Run: headless pygame with SDL's dummy video driver; simulated clock (each Clock.tick advances the game by its frame time, no real sleeping); random seed 0; keys injected as events and as key.get_pressed() state; no mouse input.
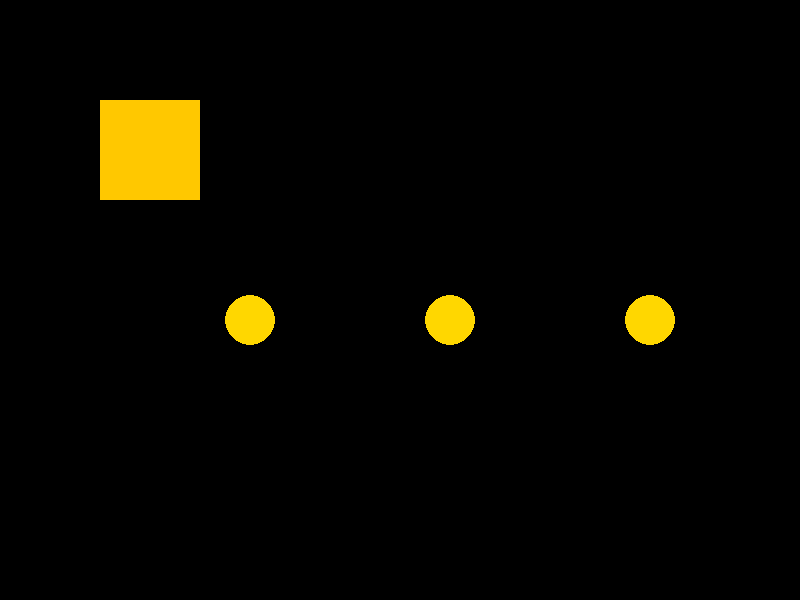
Frame 1 of 4 · flips 1–60 · no input
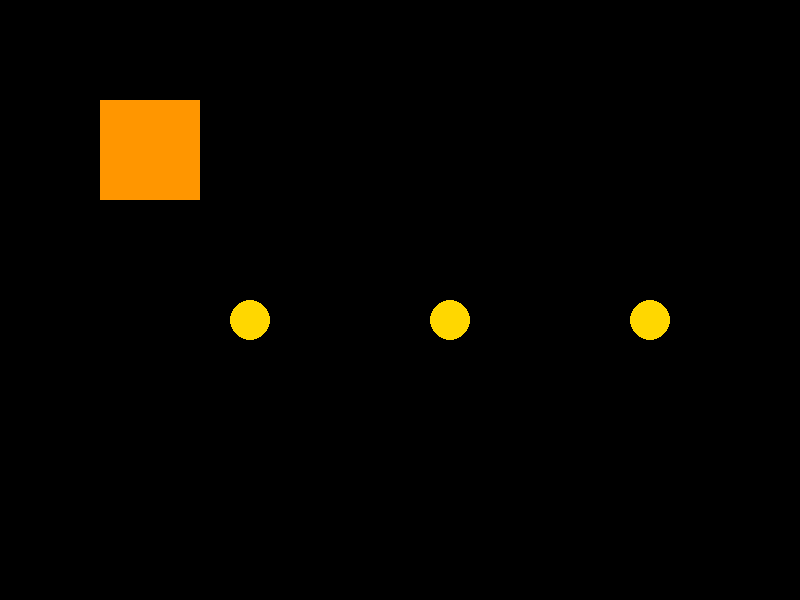
Frame 2 of 4 · flips 61–180 · tapped SPACE, RETURN · held RIGHT (→), D
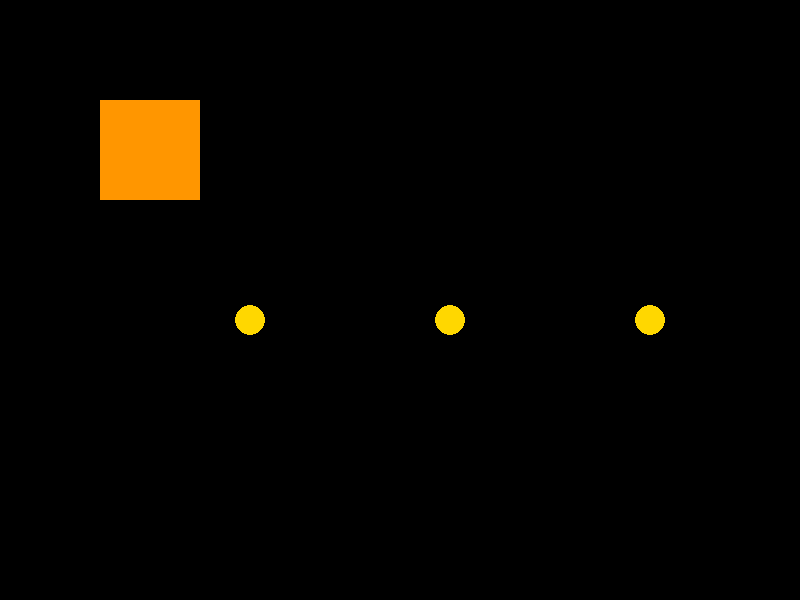
Frame 3 of 4 · flips 181–300 · held DOWN (↓), S
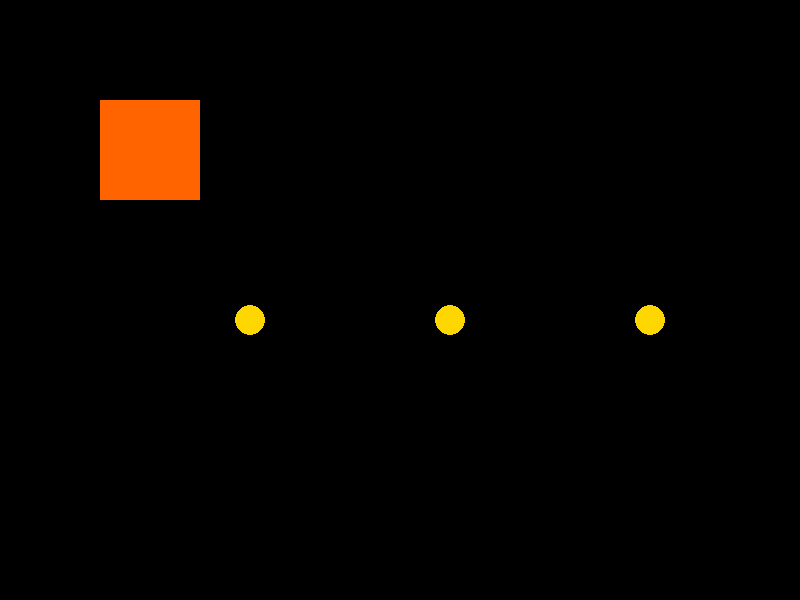
Frame 4 of 4 · flips 301–420 · held LEFT (←), A, UP (↑), W

The pygame program that drew these frames:

import pygame as pg

class AnimatedSprite(pg.sprite.Sprite):
    def __init__(self, coord_x, coord_y, frames, frame_duration):
        super().__init__()

        self.frames = frames
        self.current_frame = 0
        self.frame_duration = frame_duration
        self.frame_timer = 0

        self.image = self.frames[self.current_frame]
        self.rect = self.image.get_rect()
        self.rect.x = coord_x
        self.rect.y = coord_y

    def update(self, dt):
        self.frame_timer += dt

        if self.frame_timer >= self.frame_duration:
            self.frame_timer = 0
            self.current_frame = ((self.current_frame + 1) % len(self.frames))
            self.image = self.frames[self.current_frame]


pg.init()

screen = pg.display.set_mode((800, 600))
pg.display.set_caption('Анимации спрайтов')
clock = pg.time.Clock()

arr_frames = [] # список для хранения кадров
for i in range(5):
    frame = pg.Surface((100, 100)) # создаем поверхность (кадр)
    color = (255, 50 * i, 0) # создаем цвет для кадра (меняется в ходе цикле)
    frame.fill(color) # закрашиваем поверхность в текущий цвет
    arr_frames.append(frame) # добавляем получившийся кадр в массив кадров

current_frame = 0

frame_timer = 0
frame_duration = 0.2

# Для класса AnimatedSprite
animated_sprite_frames = []
for i in range(6):
    frame = pg.Surface((100, 100))
    frame.fill((255, 255, 255))
    frame.set_colorkey((255, 255, 255))

    raduis = 15 + i * 5
    pg.draw.circle(frame, (255, 215, 0), (50, 50), raduis)
    animated_sprite_frames.append(frame)

sprites = pg.sprite.Group()
for i in range(3):
    sprite = AnimatedSprite(200 + i * 200, 270, animated_sprite_frames, 0.1)
    sprites.add(sprite)

isActive = True
while isActive:
    dt = clock.tick(60) / 1000

    for event in pg.event.get():
        if event.type == pg.QUIT:
            isActive = False

    frame_timer += dt # таймер отсчитывает время в секундах
    if frame_timer >= frame_duration: # если время таймера превышает длительность анимации
        frame_timer = 0 # обнуление таймера
        current_frame = (current_frame + 1) % len(arr_frames) # смена кадра

    sprites.update(dt)

    screen.fill((0, 0, 0))
    screen.blit(arr_frames[current_frame], (100, 100)) # отрисовка картинки с определенным кадром
    sprites.draw(screen)

    pg.display.flip()

pg.quit()
